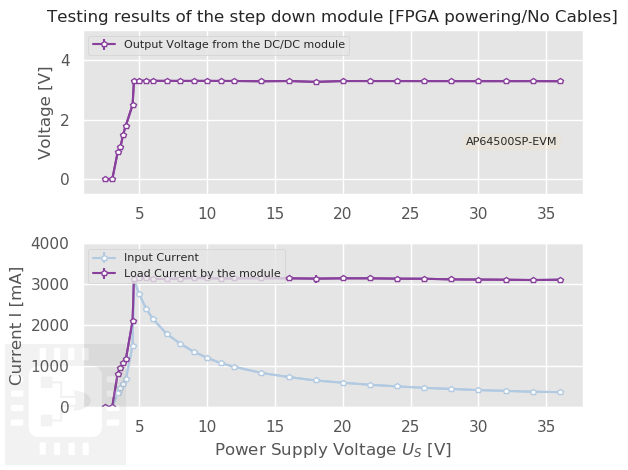

Data behind this chart, as committed beside it:
V, Vcin, Vcout, Iin, Ierr, Icout, Icerr, , , Pcin, Pcout, %, R
2.5, 0, 0, 0, 0, 0, 0, , , 0, 0, #DIV/0!, 
3, 3, 0, 0, 0, 0, 0, , , 0, 0, #DIV/0!, 
3.4, 3.4, 0.912, 0.34, 0.01, 0.81, 0.001, , , 1.156, 0.7387, 0.639, 
3.6, 3.6, 1.07, 0.46, 0.001, 0.958, 0.01, , , 1.656, 1.025, 0.619, 
3.8, 3.8, 1.5, 0.55, 0.001, 1.068, 0.001, , , 2.09, 1.602, 0.7665, 
4, 4, 1.8, 0.67, 0.001, 1.16, 0.01, , , 2.68, 2.088, 0.7791, 
4.5, 4.5, 2.5, 1.5, 0.01, 2.1, 0.05, , , 6.75, 5.25, 0.7778, 
4.6, 4.6, 3.305, 3.1, 0.01, 3.14, 0.001, , , 14.26, 10.38, 0.7277, 
5, 5, 3.305, 2.75, 0.001, 3.15, 0.01, , , 13.75, 10.41, 0.7571, 
5.5, 5.5, 3.305, 2.4, 0.001, 3.15, 0.001, , , 13.2, 10.41, 0.7887, 
6, 6, 3.305, 2.15, 0.001, 3.13, 0.001, , , 12.9, 10.34, 0.8019, 
7, 7, 3.303, 1.79, 0.001, 3.13, 0.001, , , 12.32, 10.4, 0.8445, 
8, 8, 3.302, 1.55, 0.001, 3.14, 0.001, , , 12, 10.38, 0.8648, 
9, 9, 3.302, 1.35, 0.001, 3.154, 0.001, , , 12.15, 10.41, 0.8572, 
10, 10, 3.303, 1.2, 0.001, 3.15, 0.001, , , 12, 10.4, 0.867, 
11, 11, 3.301, 1.07, 0.001, 3.14, 0.001, , , 11.77, 10.37, 0.8806, 
12, 12, 3.3, 0.98, 0.001, 3.145, 0.001, , , 11.76, 10.38, 0.8825, 
14, 14, 3.29, 0.83, 0.001, 3.148, 0.001, , , 11.76, 10.38, 0.8825, 
16, 16, 3.299, 0.73, 0.01, 3.145, 0.01, , , 11.68, 10.38, 0.8883, 
18, 18, 3.27, 0.645, 0.01, 3.138, 0.1, , , 11.88, 10.32, 0.869, 
20, 20, 3.298, 0.59, 0.01, 3.145, 0.01, , , 11.8, 10.37, 0.879, 
22, 22, 3.298, 0.54, 0.001, 3.145, 0.001, , , 11.88, 10.37, 0.8731, 
24, 24, 3.297, 0.5, 0.01, 3.137, 0.01, , , 12, 10.34, 0.8619, 
26, 26, 3.296, 0.465, 0.01, 3.135, 0.01, , , 12.22, 10.33, 0.8456, 
28, 28, 3.295, 0.437, 0.01, 3.119, 0.01, , , 12.32, 10.86, 0.8813, 
30, 30, 3.294, 0.41, 0.01, 3.115, 0.01, , , 12.3, 10.26, 0.8342, 
32, 32, 3.294, 0.39, 0.01, 3.111, 0.01, , , 12.48, 10.25, 0.8211, 
34, 34, 3.295, 0.37, 0.01, 3.103, 0.01, , , 12.58, 10.22, 0.8127, 
36, 36, 3.291, 0.36, 0.001, 3.111, 0.001, , , 12.96, 10.24, 0.79, 
